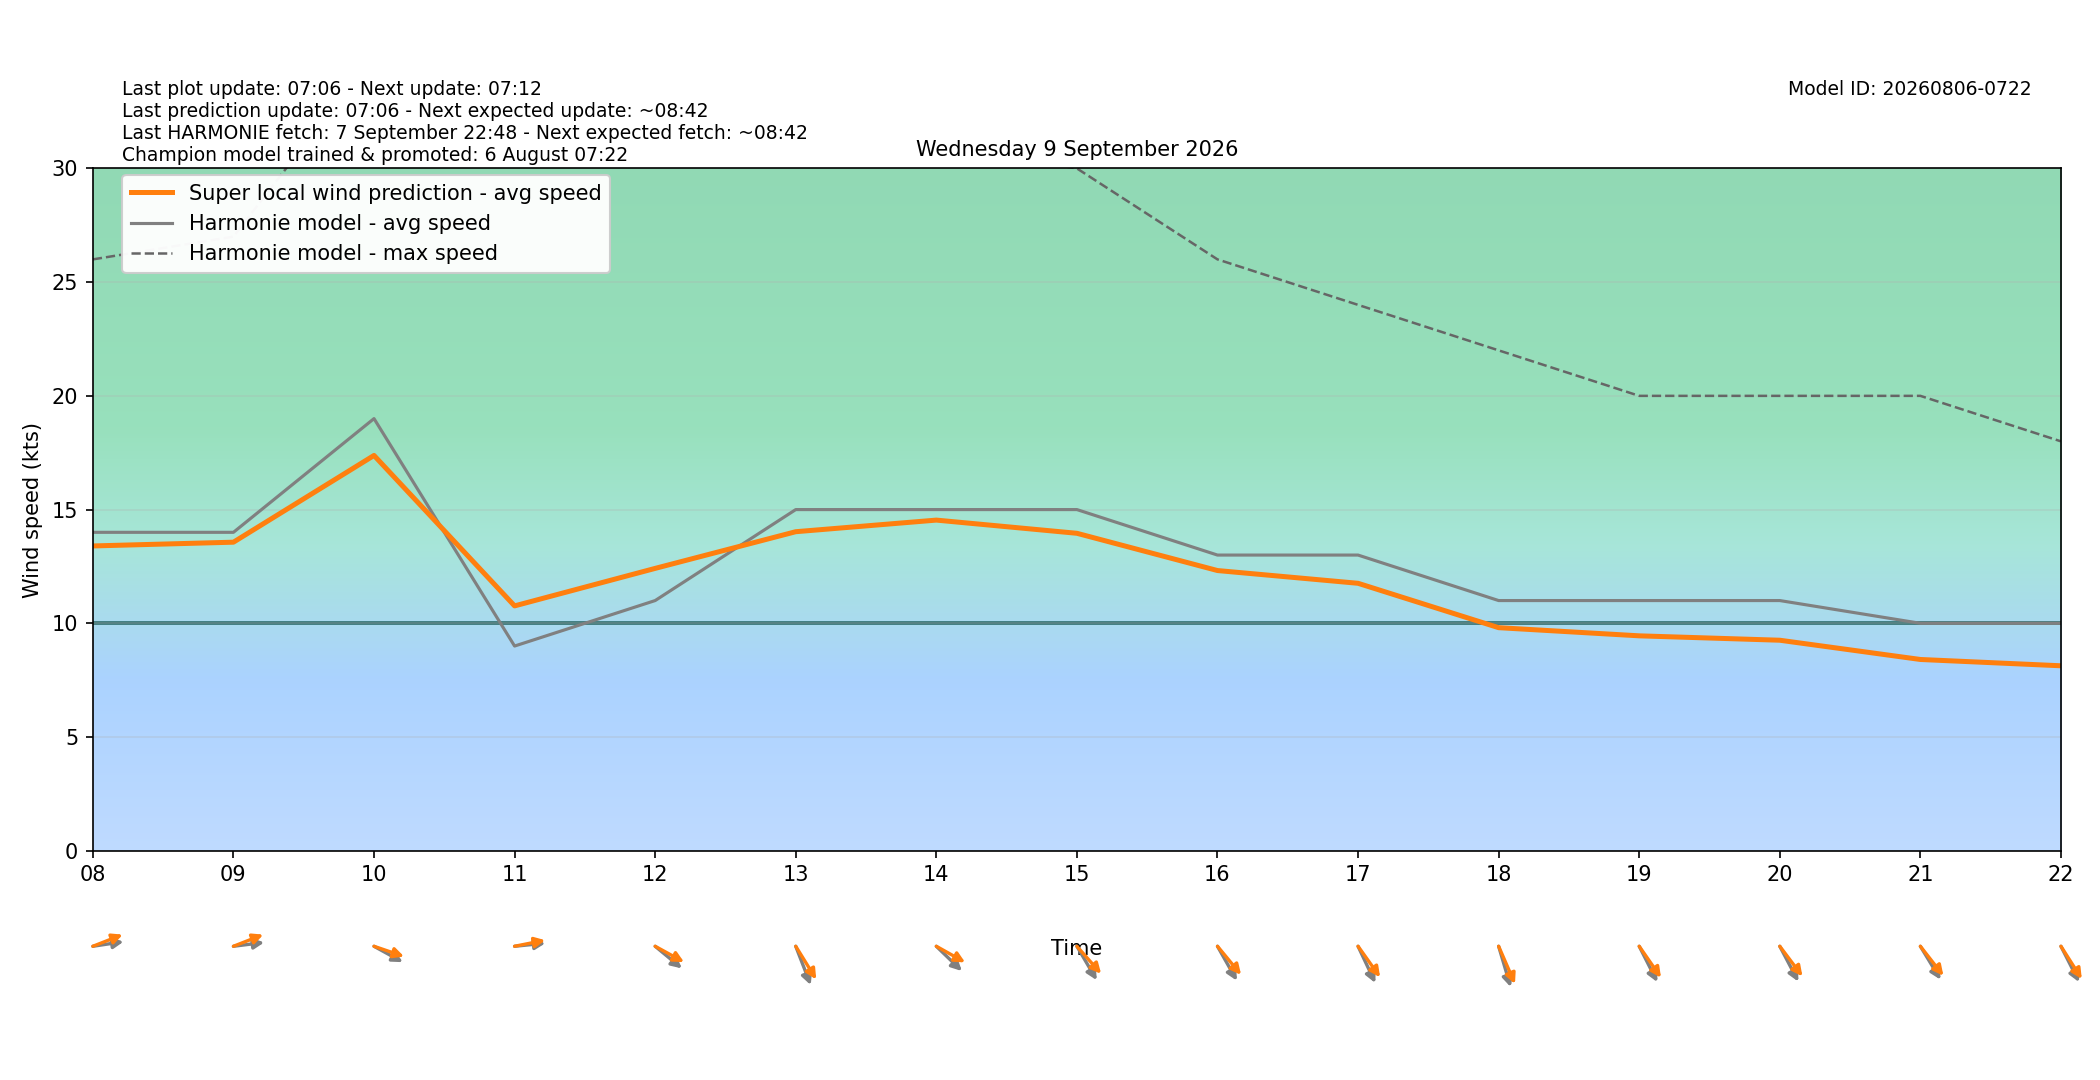

The file beside this chart, header and first rows:
target_time_utc, target_time_local, hour_utc, hour_local, forecast_wind_speed, forecast_wind_min, forecast_wind_max, lstm_pred_wind_speed, delta_speed_lstm_minus_forecast, forecast_wind_dir_deg, lstm_pred_wind_dir_deg, delta_dir_lstm_minus_forecast
2026-09-08T22:00:00Z, 2026-09-09T00:00:00+0200, 22, 00, 12.0, 12.0, 20.0, 10.33, -1.675, 282.0, 276.8, -5.179
2026-09-08T23:00:00Z, 2026-09-09T01:00:00+0200, 23, 01, 12.0, 12.0, 22.0, 10.72, -1.283, 272.0, 266.9, -5.117
2026-09-09T00:00:00Z, 2026-09-09T02:00:00+0200, 00, 02, 11.0, 11.0, 22.0, 10.02, -0.9806, 274.0, 267.8, -6.238
2026-09-09T01:00:00Z, 2026-09-09T03:00:00+0200, 01, 03, 12.0, 12.0, 22.0, 10.84, -1.163, 278.0, 271.6, -6.377
2026-09-09T02:00:00Z, 2026-09-09T04:00:00+0200, 02, 04, 12.0, 12.0, 22.0, 11.07, -0.9315, 271.0, 264.7, -6.275
2026-09-09T03:00:00Z, 2026-09-09T05:00:00+0200, 03, 05, 13.0, 13.0, 23.0, 12.05, -0.946, 269.0, 262, -7.011
2026-09-09T04:00:00Z, 2026-09-09T06:00:00+0200, 04, 06, 13.0, 13.0, 23.0, 12.2, -0.8026, 267.0, 261.2, -5.784
2026-09-09T05:00:00Z, 2026-09-09T07:00:00+0200, 05, 07, 13.0, 13.0, 23.0, 12.36, -0.6398, 265.0, 257.2, -7.757
2026-09-09T06:00:00Z, 2026-09-09T08:00:00+0200, 06, 08, 14.0, 14.0, 26.0, 13.4, -0.599, 264.0, 254.7, -9.286
2026-09-09T07:00:00Z, 2026-09-09T09:00:00+0200, 07, 09, 14.0, 14.0, 27.0, 13.57, -0.4337, 265.0, 254.7, -10.29
2026-09-09T08:00:00Z, 2026-09-09T10:00:00+0200, 08, 10, 19.0, 19.0, 35.0, 17.38, -1.62, 291.0, 283.4, -7.586
2026-09-09T09:00:00Z, 2026-09-09T11:00:00+0200, 09, 11, 9.0, 9.0, 32.0, 10.77, 1.765, 266.0, 262.1, -3.92
2026-09-09T10:00:00Z, 2026-09-09T12:00:00+0200, 10, 12, 11.0, 11.0, 39.0, 12.41, 1.414, 300.0, 290.9, -9.066
2026-09-09T11:00:00Z, 2026-09-09T13:00:00+0200, 11, 13, 15.0, 15.0, 34.0, 14.03, -0.9728, 331.0, 318.5, -12.54
2026-09-09T12:00:00Z, 2026-09-09T14:00:00+0200, 12, 14, 15.0, 15.0, 31.0, 14.54, -0.4626, 304.0, 291.3, -12.69
2026-09-09T13:00:00Z, 2026-09-09T15:00:00+0200, 13, 15, 15.0, 15.0, 30.0, 13.96, -1.043, 320.0, 308.4, -11.63
2026-09-09T14:00:00Z, 2026-09-09T16:00:00+0200, 14, 16, 13.0, 13.0, 26.0, 12.32, -0.6803, 321.0, 310.2, -10.83
2026-09-09T15:00:00Z, 2026-09-09T17:00:00+0200, 15, 17, 13.0, 13.0, 24.0, 11.76, -1.241, 326.0, 314.4, -11.58
2026-09-09T16:00:00Z, 2026-09-09T18:00:00+0200, 16, 18, 11.0, 11.0, 22.0, 9.808, -1.192, 337.0, 328.1, -8.906
2026-09-09T17:00:00Z, 2026-09-09T19:00:00+0200, 17, 19, 11.0, 11.0, 20.0, 9.449, -1.551, 324.0, 315.2, -8.81
2026-09-09T18:00:00Z, 2026-09-09T20:00:00+0200, 18, 20, 11.0, 11.0, 20.0, 9.256, -1.744, 323.0, 312.8, -10.16
2026-09-09T19:00:00Z, 2026-09-09T21:00:00+0200, 19, 21, 10.0, 10.0, 20.0, 8.409, -1.591, 319.0, 311.8, -7.184
2026-09-09T20:00:00Z, 2026-09-09T22:00:00+0200, 20, 22, 10.0, 10.0, 18.0, 8.132, -1.868, 324.0, 317.7, -6.349
2026-09-09T21:00:00Z, 2026-09-09T23:00:00+0200, 21, 23, 8.0, 8.0, 17.0, 6.681, -1.319, 314.0, 305.9, -8.107
